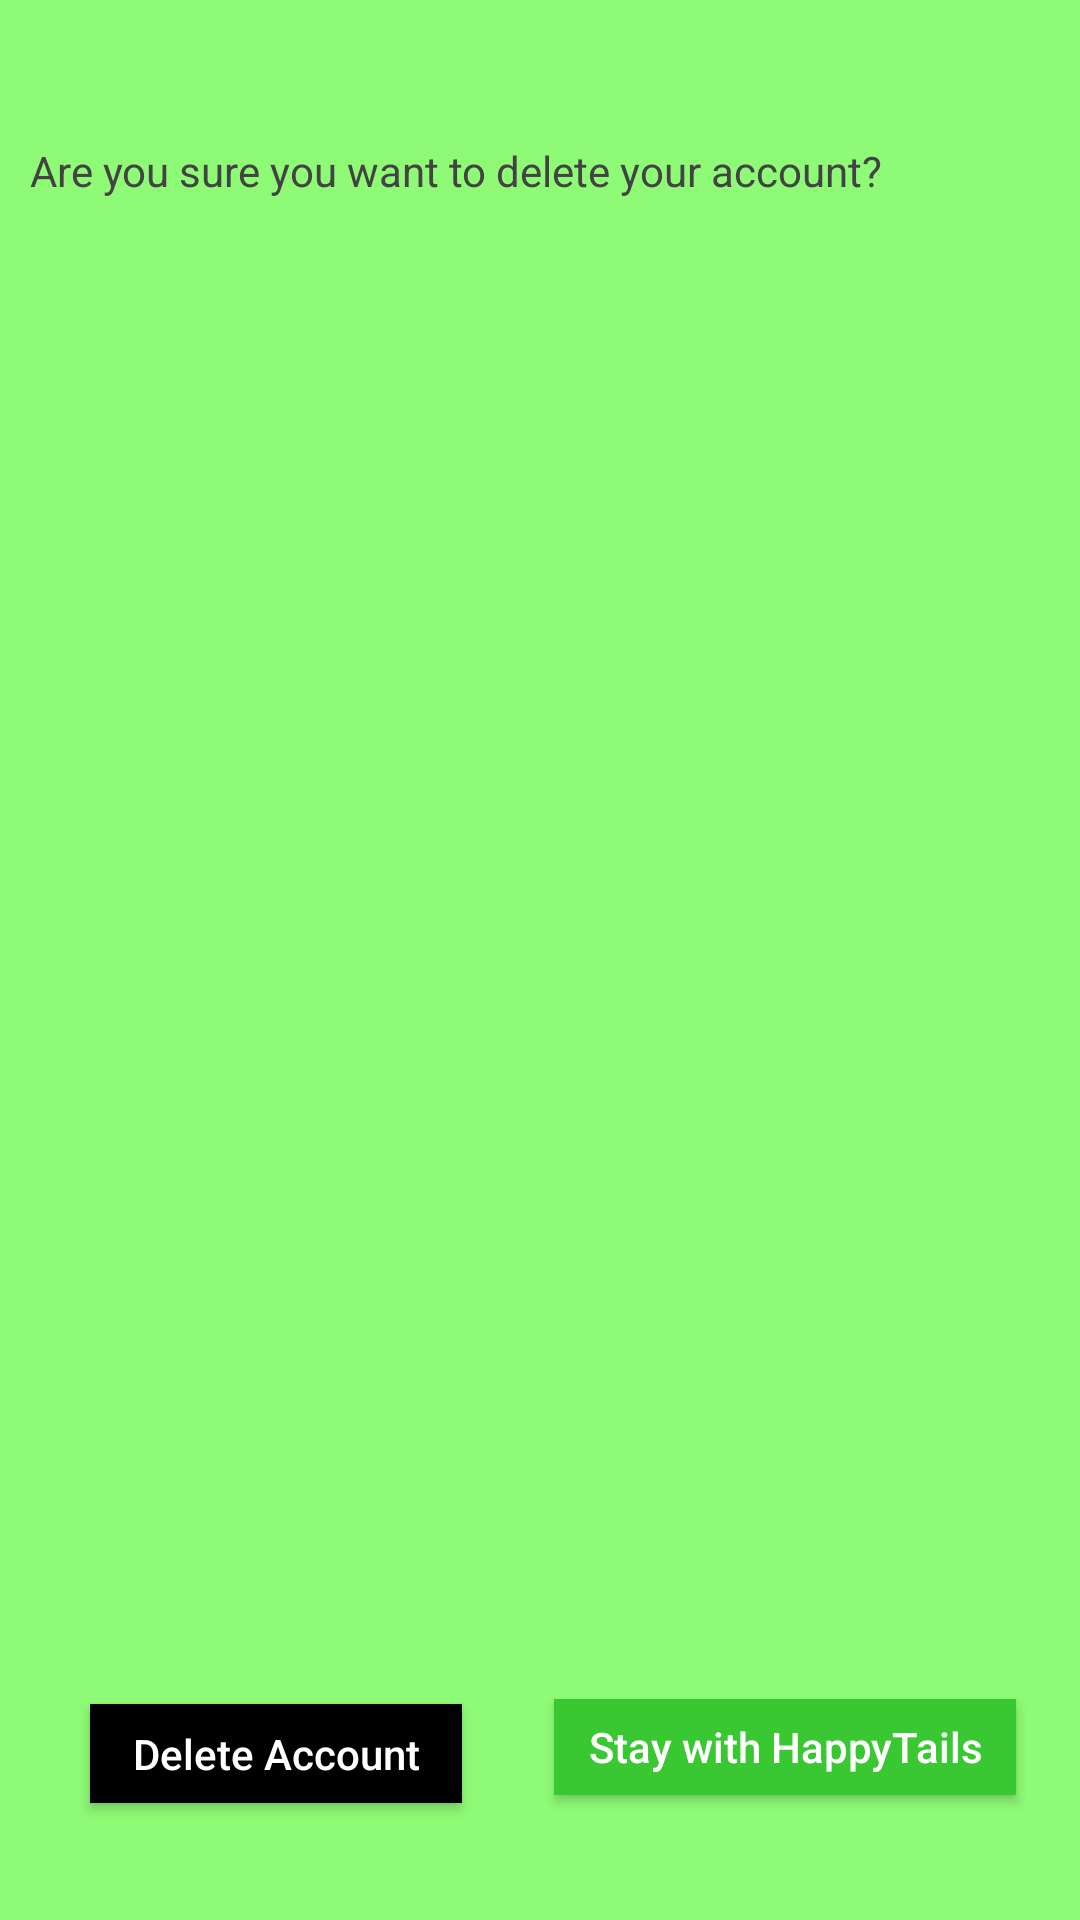

Reconstruct the res/layout file that produces this screen, plus the resources it refers to.
<!-- AndroidManifest.xml: application theme Theme.AppCompat.Light.DarkActionBar -->
<!-- res/layout/activity_pop_up_delete_account.xml -->
<?xml version="1.0" encoding="utf-8"?>
<androidx.constraintlayout.widget.ConstraintLayout xmlns:android="http://schemas.android.com/apk/res/android"
    xmlns:app="http://schemas.android.com/apk/res-auto"
    xmlns:tools="http://schemas.android.com/tools"
    android:layout_width="match_parent"
    android:layout_height="match_parent"
    android:background="@color/light_green"
    tools:context=".PopUpDeleteAccount">

    <TextView
        android:id="@+id/PopUpDeleteAccountTextView"
        android:layout_width="325dp"
        android:layout_height="47dp"
        android:layout_marginBottom="8dp"
        android:layout_marginEnd="8dp"
        android:layout_marginStart="8dp"
        android:layout_marginTop="8dp"
        android:text="Are you sure you want to delete your account?"
        android:textColor="@color/colorFontMain"
        app:layout_constraintBottom_toBottomOf="parent"
        app:layout_constraintEnd_toEndOf="parent"
        app:layout_constraintHorizontal_bias="0.114"
        app:layout_constraintStart_toStartOf="parent"
        app:layout_constraintTop_toTopOf="parent"
        app:layout_constraintVertical_bias="0.068" />

    <ImageView
        android:id="@+id/PopUpDeleteAccountSadDogImageView"
        android:layout_width="167dp"
        android:layout_height="153dp"
        android:layout_marginBottom="8dp"
        android:layout_marginEnd="8dp"
        android:layout_marginStart="8dp"
        android:layout_marginTop="8dp"
        app:layout_constraintBottom_toBottomOf="parent"
        app:layout_constraintEnd_toEndOf="parent"
        app:layout_constraintStart_toStartOf="parent"
        app:layout_constraintTop_toTopOf="parent"
        app:srcCompat="@drawable/dog_question" />

    <Button
        android:id="@+id/PopUpDontDeleteAccountButton"
        android:layout_width="154dp"
        android:layout_height="32dp"
        android:layout_marginBottom="4dp"
        android:layout_marginEnd="8dp"
        android:layout_marginStart="8dp"
        android:layout_marginTop="8dp"
        android:background="@color/green"
        android:elevation="0dp"
        android:text="@string/PopUpDogDontDeleteAccountButton"
        android:textAllCaps="false"
        android:textColor="@color/colorFontWhite"
        app:layout_constraintBottom_toBottomOf="parent"
        app:layout_constraintEnd_toEndOf="parent"
        app:layout_constraintHorizontal_bias="0.929"
        app:layout_constraintStart_toStartOf="parent"
        app:layout_constraintTop_toTopOf="parent"
        app:layout_constraintVertical_bias="0.937"/>

    <Button
        android:id="@+id/PopUpDeleteAccountButton"
        android:layout_width="124dp"
        android:layout_height="33dp"
        android:layout_marginBottom="4dp"
        android:layout_marginEnd="8dp"
        android:layout_marginStart="8dp"
        android:layout_marginTop="8dp"
        android:background="@color/colorFontBlack"
        android:elevation="0dp"
        android:text="@string/PopUpDogDeleteAccountButton"
        android:textAllCaps="false"
        android:textColor="@color/colorFontWhite"
        app:layout_constraintBottom_toBottomOf="parent"
        app:layout_constraintEnd_toEndOf="parent"
        app:layout_constraintHorizontal_bias="0.1"
        app:layout_constraintStart_toStartOf="parent"
        app:layout_constraintTop_toTopOf="parent"
        app:layout_constraintVertical_bias="0.941" />

</androidx.constraintlayout.widget.ConstraintLayout>
<!-- resources referenced by this layout -->
<resources>
  <color name="colorFontBlack">#000000</color>
  <color name="colorFontMain">#434343</color>
  <color name="colorFontWhite">#ffffff</color>
  <color name="green">#39c732</color>
  <color name="light_green">#8efa75</color>
  <string name="PopUpDogDeleteAccountButton">Delete Account</string>
  <string name="PopUpDogDontDeleteAccountButton">Stay with HappyTails</string>
</resources>
